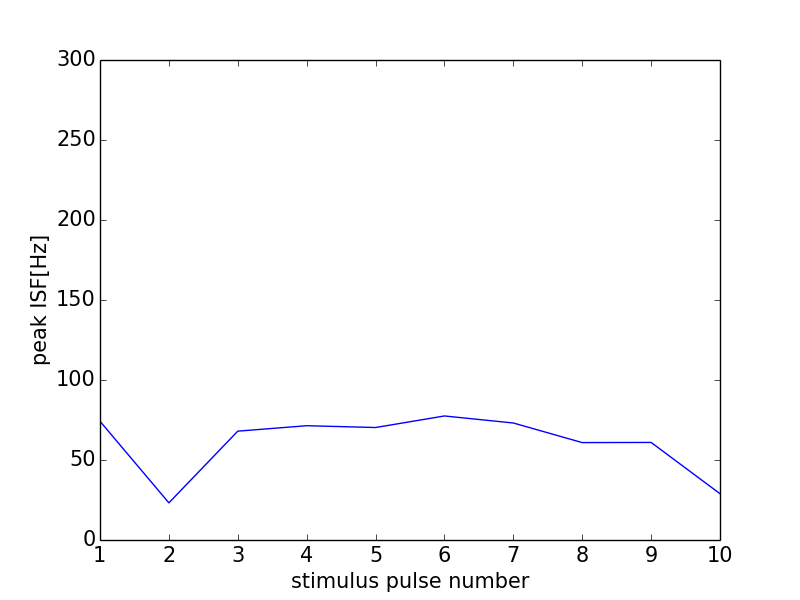

Source data for this figure (header and first rows):
0, 0.0
0, 0
1, 74.21
2, 23.22
3, 68.03
4, 71.43
5, 70.3
6, 77.52
7, 73.13
8, 60.88
9, 60.98
10, 28.94
11, 0
